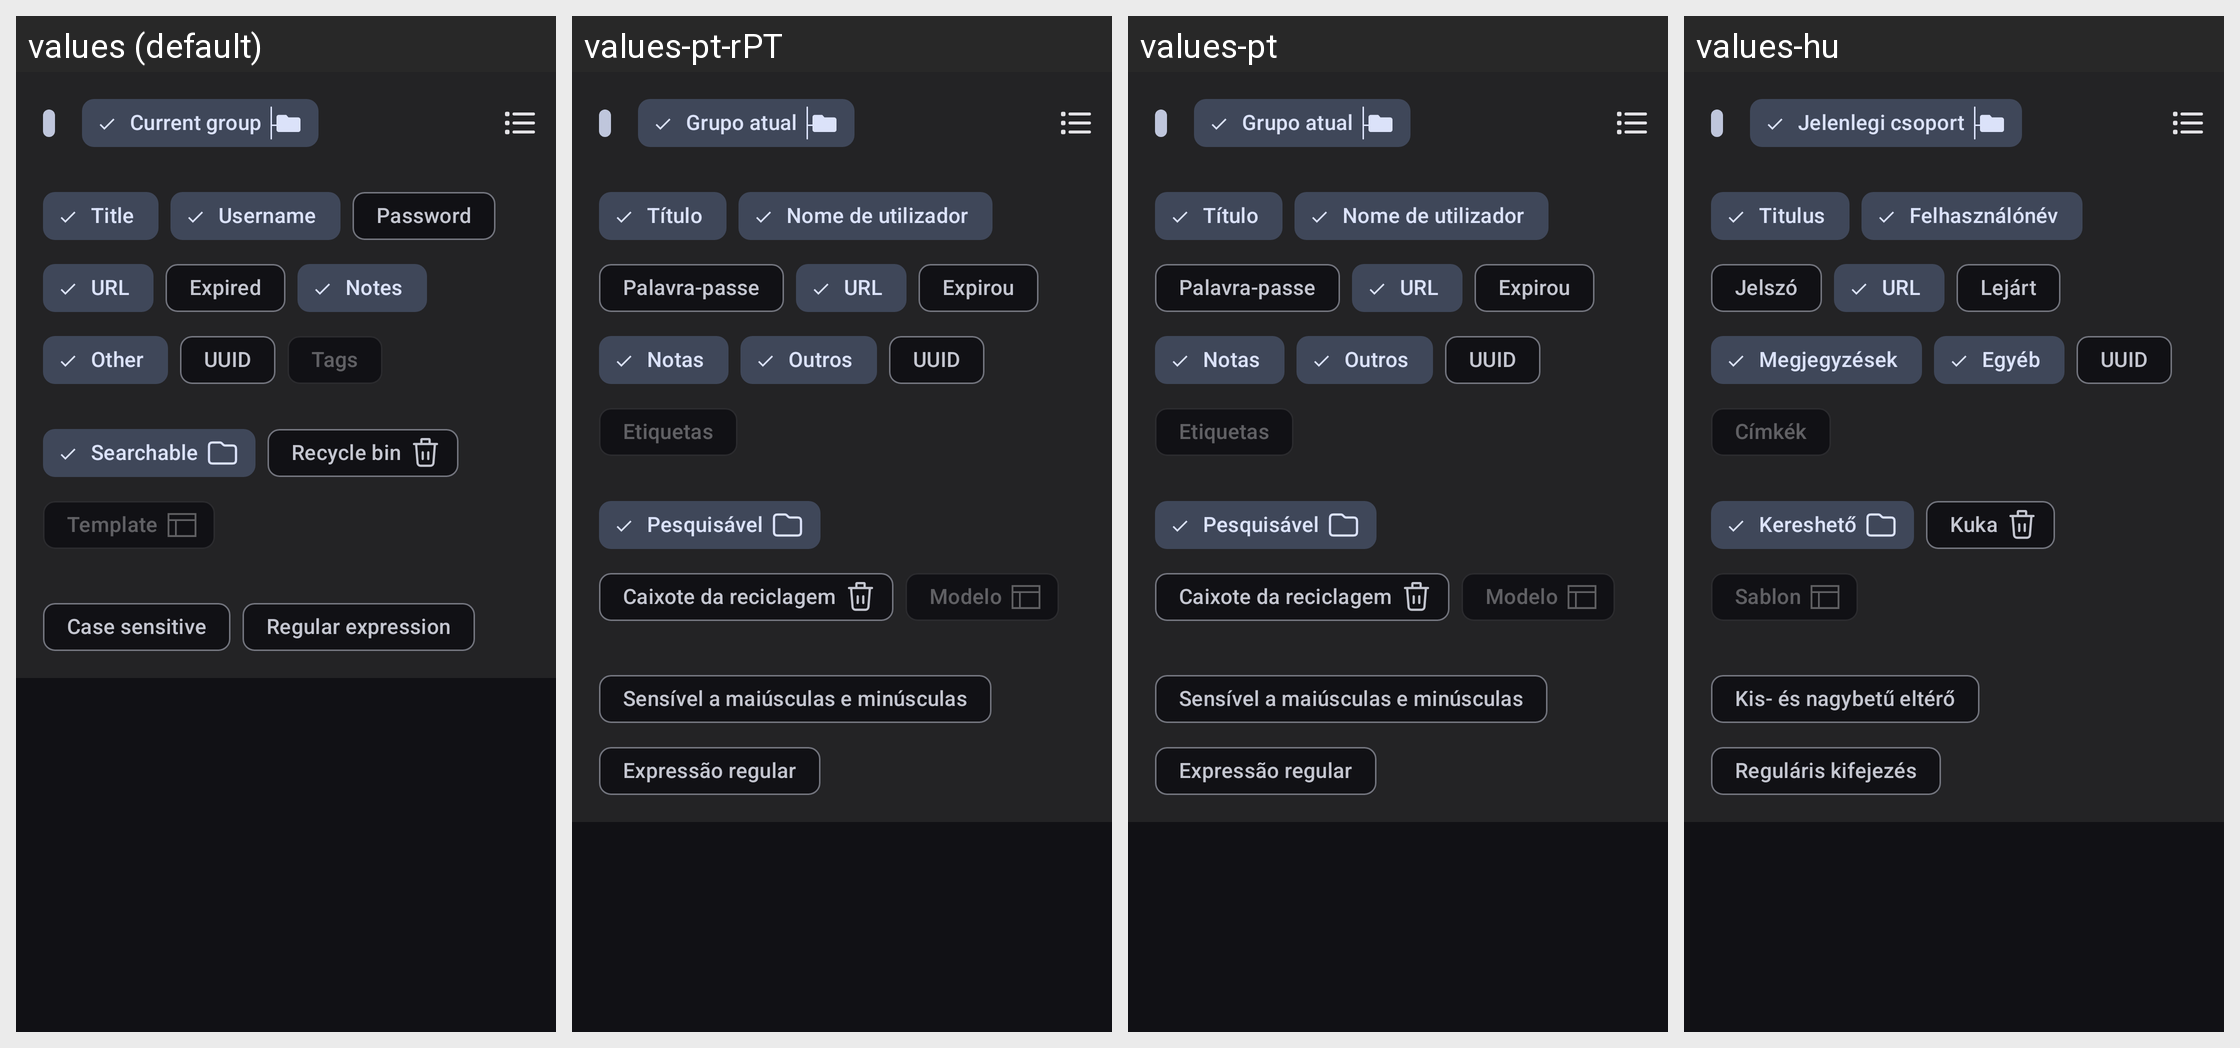

The Android screen above is rendered under several locales of the same app. Produce the string resources it draws, with the default and per-locale values.
Android screen res/layout/view_search_filters.xml rendered under 4 locales, left to right: values (default), values-pt-rPT, values-pt, values-hu. Device: Nexus 5 (rendered at 1080×1920; each locale shown at half size, 540×960, under a caption strip naming it); theme Theme.Keepass.Dark.
Other locales in the repository, not shown: values-ar, values-bn, values-ca, values-cs, values-da, values-de, values-el, values-eo, values-es, values-eu, values-fa, values-fi, values-fr, values-gl, values-hi, values-hr, values-id, values-it, values-iw, values-ja, values-ko, values-lt, values-lv, values-ml, values-nb, values-nl, values-nn, values-pa, values-pl, values-pt-rBR, values-ro, values-ru, values-sk, values-sq, values-sv, values-te, values-th, values-tr, values-tt, values-uk, values-vi, values-zh-rCN, values-zh-rTW.
Strings drawn on this screen, with the default value and each locale's value (text and hints the layout hard-codes, and strings that could not be matched under every locale, appear in the picture but are not listed):

current_group
  values: Current group
  values-pt-rPT: Grupo atual
  values-pt: Grupo atual
  values-hu: Jelenlegi csoport

entry_title
  values: Title
  values-pt-rPT: Título
  values-pt: Título
  values-hu: Titulus

entry_user_name
  values: Username
  values-pt-rPT: Nome de utilizador
  values-pt: Nome de utilizador
  values-hu: Felhasználónév

entry_password
  values: Password
  values-pt-rPT: Palavra-passe
  values-pt: Palavra-passe
  values-hu: Jelszó

entry_url
  values: URL
  values-pt-rPT: URL
  values-pt: URL
  values-hu: URL

expired
  values: Expired
  values-pt-rPT: Expirou
  values-pt: Expirou
  values-hu: Lejárt

entry_notes
  values: Notes
  values-pt-rPT: Notas
  values-pt: Notas
  values-hu: Megjegyzések

other
  values: Other
  values-pt-rPT: Outros
  values-pt: Outros
  values-hu: Egyéb

entry_UUID
  values: UUID
  values-pt-rPT: UUID
  values-pt: UUID
  values-hu: UUID

tags
  values: Tags
  values-pt-rPT: Etiquetas
  values-pt: Etiquetas
  values-hu: Címkék

searchable
  values: Searchable
  values-pt-rPT: Pesquisável
  values-pt: Pesquisável
  values-hu: Kereshető

recycle_bin
  values: Recycle bin
  values-pt-rPT: Caixote da reciclagem
  values-pt: Caixote da reciclagem
  values-hu: Kuka

template
  values: Template
  values-pt-rPT: Modelo
  values-pt: Modelo
  values-hu: Sablon

case_sensitive
  values: Case sensitive
  values-pt-rPT: Sensível a maiúsculas e minúsculas
  values-pt: Sensível a maiúsculas e minúsculas
  values-hu: Kis- és nagybetű eltérő

regex
  values: Regular expression
  values-pt-rPT: Expressão regular
  values-pt: Expressão regular
  values-hu: Reguláris kifejezés
